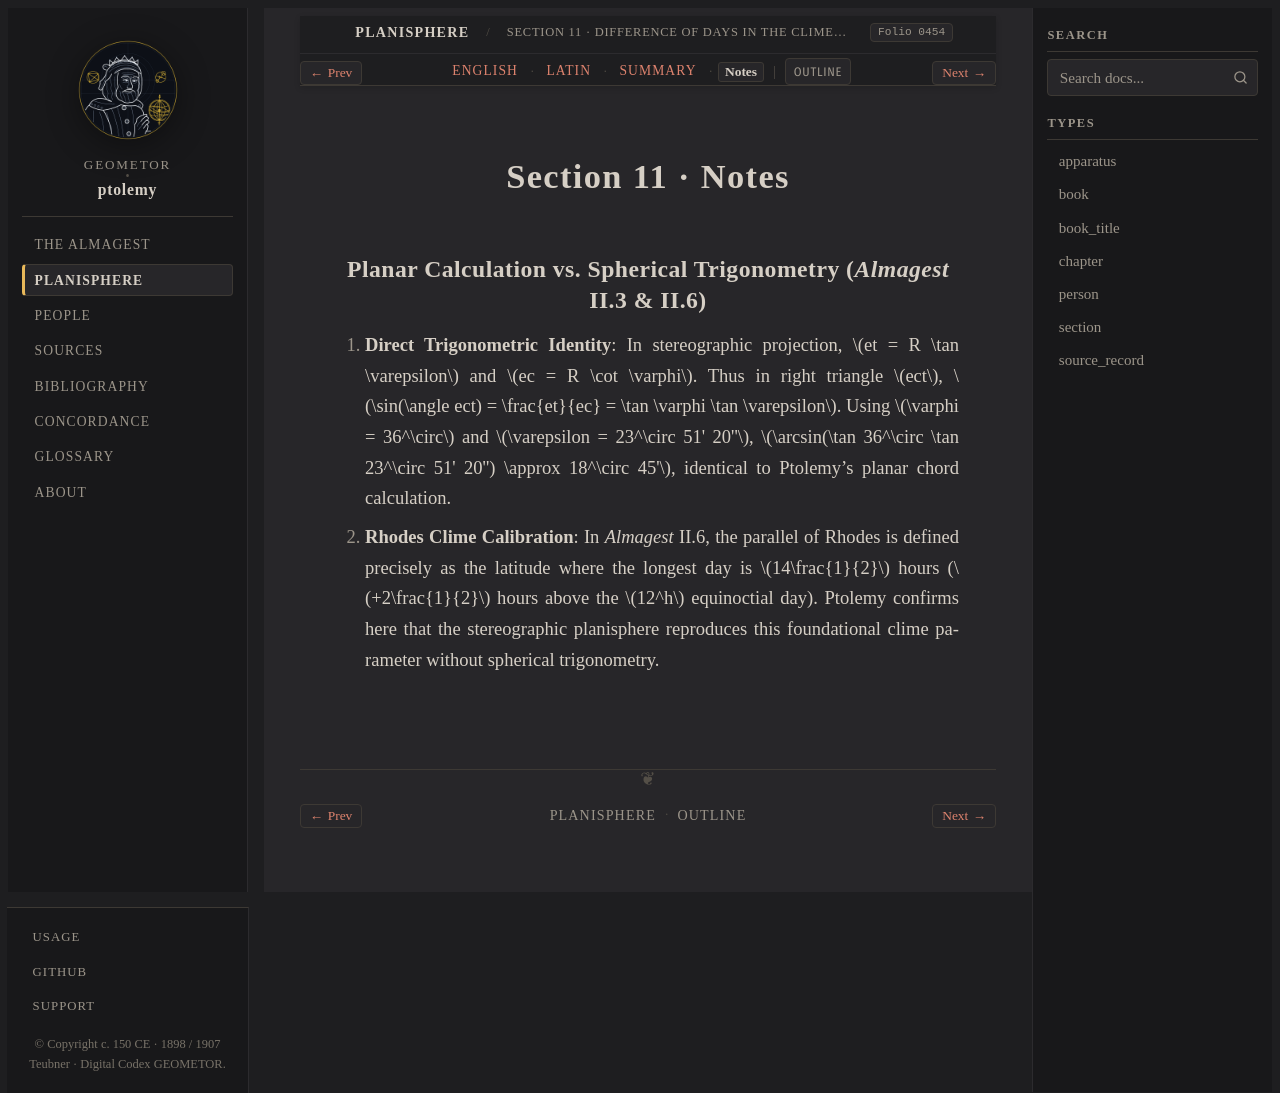

repository: geometor/ptolemy · page: planisphaerium/prop_11/notes.html · generator: sphinx

:order: 11
:type: section
:book: Planisphaerium
:title: Section 11 · Notes
:folio: heiberg_1907_opera_minora_vol2:0454

.. _planisphaerium-prop-11-notes:

Section 11 · Notes
==================

Planar Calculation vs. Spherical Trigonometry (*Almagest* II.3 & II.6)
----------------------------------------------------------------------

1. **Direct Trigonometric Identity**:
   In stereographic projection, :math:`et = R \tan \varepsilon` and :math:`ec = R \cot \varphi`. Thus in right triangle :math:`ect`, :math:`\sin(\angle ect) = \frac{et}{ec} = \tan \varphi \tan \varepsilon`. Using :math:`\varphi = 36^\circ` and :math:`\varepsilon = 23^\circ 51' 20''`, :math:`\arcsin(\tan 36^\circ \tan 23^\circ 51' 20'') \approx 18^\circ 45'`, identical to Ptolemy's planar chord calculation.

2. **Rhodes Clime Calibration**:
   In *Almagest* II.6, the parallel of Rhodes is defined precisely as the latitude where the longest day is :math:`14\frac{1}{2}` hours (:math:`+2\frac{1}{2}` hours above the :math:`12^h` equinoctial day). Ptolemy confirms here that the stereographic planisphere reproduces this foundational clime parameter without spherical trigonometry.
